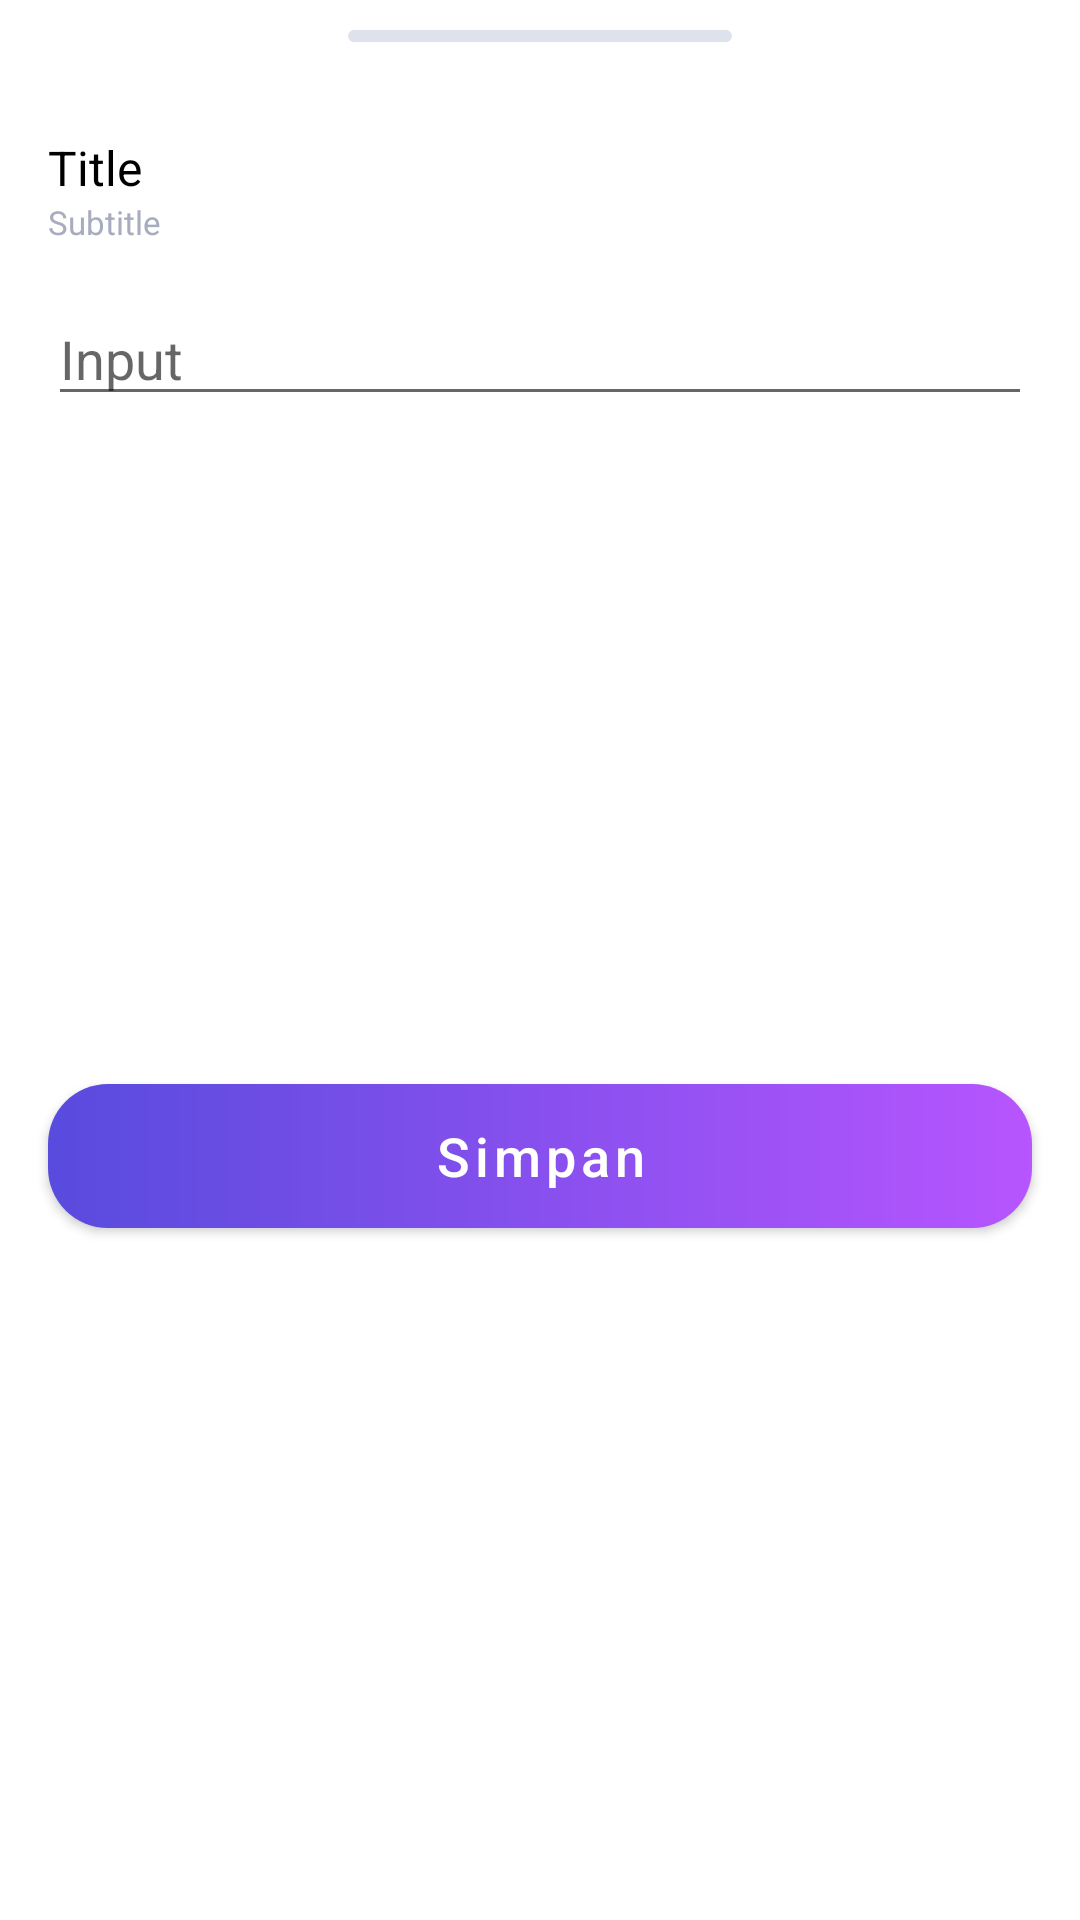

This screen was rendered from an Android layout file. Write that file and the resources it references.
<!-- AndroidManifest.xml: application theme Theme.AsdAdvance.NoActionBar -->
<!-- res/layout/bottom_sheet_input_email.xml -->
<?xml version="1.0" encoding="utf-8"?>
<androidx.constraintlayout.widget.ConstraintLayout xmlns:android="http://schemas.android.com/apk/res/android"
    xmlns:app="http://schemas.android.com/apk/res-auto"
    xmlns:tools="http://schemas.android.com/tools"
    android:layout_width="match_parent"
    android:layout_height="wrap_content"
    tools:context=".ui.dialog.bottomsheet.ListTerminalBottomSheet">

    <ImageView
        android:id="@+id/imageView12"
        android:layout_width="wrap_content"
        android:layout_height="wrap_content"
        android:layout_marginTop="10dp"
        app:layout_constraintEnd_toEndOf="parent"
        app:layout_constraintStart_toStartOf="parent"
        app:layout_constraintTop_toTopOf="parent"
        app:srcCompat="@drawable/ic_line" />

    <TextView
        android:id="@+id/tvTitle"
        style="@style/montserrat.16black"
        android:layout_width="wrap_content"
        android:layout_height="wrap_content"
        android:layout_marginStart="16dp"
        android:layout_marginTop="31dp"
        android:text="Title"
        app:layout_constraintStart_toStartOf="parent"
        app:layout_constraintTop_toBottomOf="@+id/imageView12" />

    <TextView
        android:id="@+id/tvSubtitle"
        style="@style/montserrat.11grey"
        android:layout_width="wrap_content"
        android:layout_height="wrap_content"
        android:layout_marginStart="16dp"
        android:text="Subtitle"
        app:layout_constraintStart_toStartOf="parent"
        app:layout_constraintTop_toBottomOf="@+id/tvTitle" />

    <EditText
        android:id="@+id/et_input_email"
        android:layout_width="0dp"
        android:layout_height="wrap_content"
        android:ems="10"
        android:layout_marginStart="16dp"
        android:layout_marginEnd="16dp"
        android:layout_marginTop="16dp"
        android:inputType="textPersonName"
        android:hint="Input"
        app:layout_constraintEnd_toEndOf="parent"
        app:layout_constraintStart_toStartOf="parent"
        app:layout_constraintTop_toBottomOf="@+id/tvSubtitle" />

    <com.google.android.material.button.MaterialButton
        android:id="@+id/btn_simpan"
        style="@style/Button.18white"
        android:layout_width="0dp"
        android:layout_height="wrap_content"
        android:layout_marginStart="16dp"
        android:layout_marginTop="24dp"
        android:layout_marginEnd="16dp"
        android:layout_marginBottom="32dp"
        android:background="@drawable/sp_rectangle_radius_20_gradient"
        android:text="Simpan"
        android:textAllCaps="false"
        app:backgroundTint="@null"
        app:layout_constraintBottom_toBottomOf="parent"
        app:layout_constraintEnd_toEndOf="parent"
        app:layout_constraintStart_toStartOf="parent"
        app:layout_constraintTop_toBottomOf="@+id/et_input_email" />

</androidx.constraintlayout.widget.ConstraintLayout>
<!-- resources referenced by this layout -->
<resources>
  <!-- drawable ic_line (drawable) -->
  <vector xmlns:android="http://schemas.android.com/apk/res/android"
      android:width="128dp"
      android:height="4dp"
      android:viewportWidth="128"
      android:viewportHeight="4">
    <path
        android:pathData="M2,0L126,0A2,2 0,0 1,128 2L128,2A2,2 0,0 1,126 4L2,4A2,2 0,0 1,0 2L0,2A2,2 0,0 1,2 0z"
        android:fillColor="#dee2eb"/>
  </vector>
  <!-- drawable sp_rectangle_radius_20_gradient (drawable) -->
  <?xml version="1.0" encoding="utf-8"?>
  <shape xmlns:android="http://schemas.android.com/apk/res/android"
      android:shape="rectangle">
  
      <corners android:radius="20dp"/>
      <gradient android:startColor="#B755FF"
          android:endColor="#584BDD"
          android:angle="180"/>
  
  </shape>
  <style name="Button.18white">
          <item name="android:textSize">18sp</item>
          <item name="android:textColor">#FFF</item>
      </style>
  <style name="montserrat.11grey">
          <item name="android:textSize">11sp</item>
          <item name="android:textColor">#A7ADBF</item>
      </style>
  <style name="montserrat.16black">
          <item name="android:textSize">16sp</item>
          <item name="android:textColor">#000</item>
      </style>
  <style name="Theme.AsdAdvance.NoActionBar" parent="Theme.MaterialComponents.Light.NoActionBar">
          <item name="windowActionBar">false</item>
          <item name="windowNoTitle">true</item>
      </style>
</resources>
